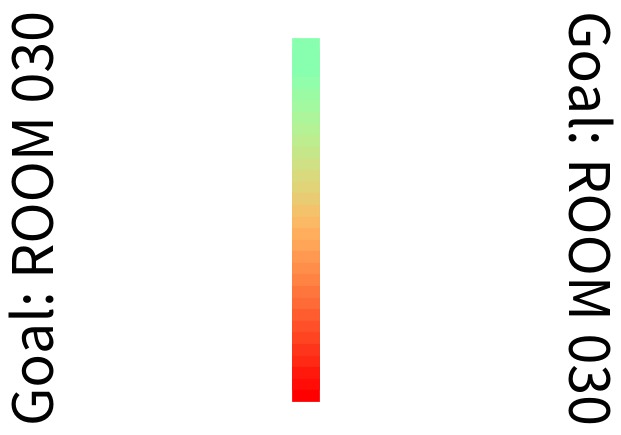

Source code (Python):
import matplotlib.pyplot as plt
import matplotlib.cm as cm
from matplotlib.colors import ListedColormap
import numpy as np

y = np.linspace(-1, 1, 30)
x = np.zeros_like(y)

colors = cm.rainbow(np.linspace(1, 0.5, len(y)))

# add text outside the figure
message = 'Goal: ROOM 030'
obstacle = False
goal_reached = False
border_color = np.array([1,1,1])
border_width = 30
fontsz = 40

if obstacle:
    message = 'OBSTACLE DETECTED'
    border_color = np.array([228, 235,75])/255
    colors = cm.rainbow(np.linspace(1, 0.8, len(y)))
    fontsz = 60

elif goal_reached:
    message = 'Goal: REACHED'
    border_color = np.array([58, 199, 105])/255
    
fig, ax = plt.subplots()
# ax.scatter(x, y, c=colors, linewidths=10)
for i in range(len(x)-1):
    ax.plot(x[i:i+2], y[i:i+2], color=colors[i], linewidth=20)

fig.text(0.05, 0.5, f"{message}", va='center', rotation=90, fontsize=fontsz)
fig.text(0.9, 0.5, f"{message}", va='center', rotation=-90, fontsize=fontsz)

# add a color border to the figure
fig.patch.set_edgecolor(border_color)
fig.patch.set_linewidth(border_width)

# show the plot
ax.axis("off")
plt.show()

